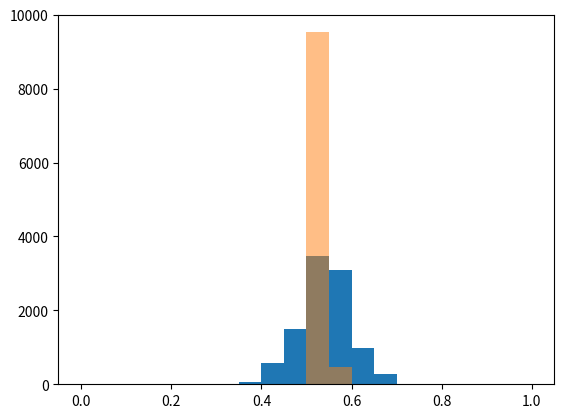

Reproduce this figure in Python.
import numpy as np
import matplotlib.pyplot as plt


survey_responses = ['Ceballos', 'Kerrigan', 'Ceballos', 'Ceballos', 'Ceballos','Kerrigan', 'Kerrigan', 'Ceballos', 'Ceballos', 'Ceballos', 
'Kerrigan', 'Kerrigan', 'Ceballos', 'Ceballos', 'Kerrigan', 'Kerrigan', 'Ceballos', 'Ceballos', 'Kerrigan', 'Kerrigan', 'Kerrigan', 'Kerrigan', 'Kerrigan', 'Kerrigan', 'Ceballos', 'Ceballos', 'Ceballos', 'Ceballos', 'Ceballos', 'Ceballos',
'Kerrigan', 'Kerrigan', 'Ceballos', 'Ceballos', 'Ceballos', 'Kerrigan', 'Kerrigan', 'Ceballos', 'Ceballos', 'Kerrigan', 'Kerrigan', 'Ceballos', 'Ceballos', 'Kerrigan', 'Kerrigan', 'Kerrigan', 'Kerrigan', 'Kerrigan', 'Kerrigan', 'Ceballos',
'Kerrigan', 'Kerrigan', 'Ceballos', 'Ceballos', 'Ceballos', 'Kerrigan', 'Kerrigan', 'Ceballos', 'Ceballos', 'Kerrigan', 'Kerrigan', 'Ceballos', 'Ceballos', 'Kerrigan', 'Kerrigan', 'Kerrigan', 'Kerrigan', 'Kerrigan', 'Kerrigan', 'Ceballos']


total_ceballos = sum([1 for i in survey_responses if i == 'Ceballos'])
print(total_ceballos)

survey_len = float(len(survey_responses))
percentage_ceballos = total_ceballos/survey_len*100
print(percentage_ceballos)

possible_surveys = np.random.binomial(survey_len,0.54,size=10000) / survey_len

ceballos_loss_surveys=np.mean(possible_surveys <0.5)
print(ceballos_loss_surveys)

large_survey = np.random.binomial(float(7000),0.54,size=10000)/float(7000)

plt.close()
plt.hist(possible_surveys, range = (0,1),bins = 20)
plt.hist(large_survey, alpha=0.5, range = (0,1),bins = 20)
plt.show()

ceballos_loss_new = np.mean(large_survey<0.5)
print(ceballos_loss_new)

